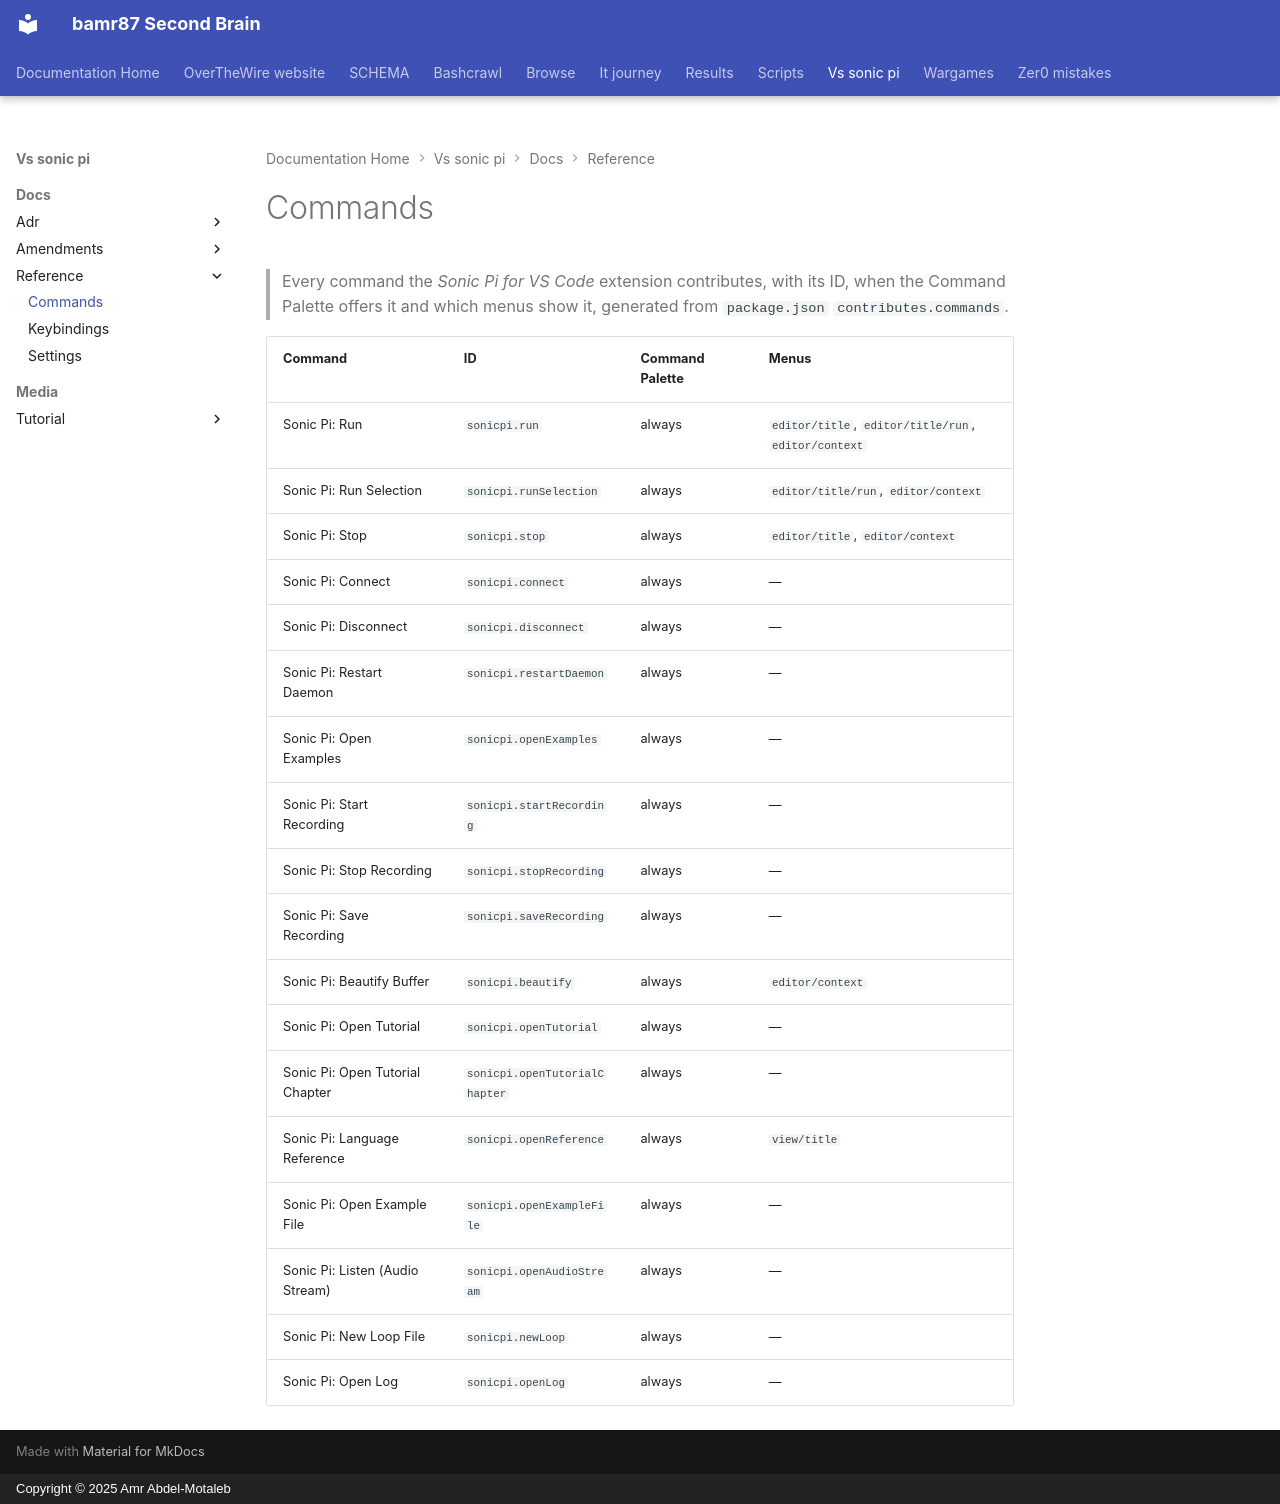

repository: bamr87/README · page: vs-sonic-pi/docs/reference/commands/index.html · generator: mkdocs · copyright: Copyright © 2025 Amr Abdel-Motaleb

---
source_file: docs/reference/commands.md
source_repo: bamr87/vs-sonic-pi
source_url: https://github.com/bamr87/vs-sonic-pi/blob/main/docs/reference/commands.md
title: Commands
---
# Commands

> Every command the *Sonic Pi for VS Code* extension contributes, with its ID, when the Command Palette offers it and which menus show it, generated from `package.json` `contributes.commands`.

| Command | ID | Command Palette | Menus |
| --- | --- | --- | --- |
| Sonic Pi: Run | `sonicpi.run` | always | `editor/title`, `editor/title/run`, `editor/context` |
| Sonic Pi: Run Selection | `sonicpi.runSelection` | always | `editor/title/run`, `editor/context` |
| Sonic Pi: Stop | `sonicpi.stop` | always | `editor/title`, `editor/context` |
| Sonic Pi: Connect | `sonicpi.connect` | always | — |
| Sonic Pi: Disconnect | `sonicpi.disconnect` | always | — |
| Sonic Pi: Restart Daemon | `sonicpi.restartDaemon` | always | — |
| Sonic Pi: Open Examples | `sonicpi.openExamples` | always | — |
| Sonic Pi: Start Recording | `sonicpi.startRecording` | always | — |
| Sonic Pi: Stop Recording | `sonicpi.stopRecording` | always | — |
| Sonic Pi: Save Recording | `sonicpi.saveRecording` | always | — |
| Sonic Pi: Beautify Buffer | `sonicpi.beautify` | always | `editor/context` |
| Sonic Pi: Open Tutorial | `sonicpi.openTutorial` | always | — |
| Sonic Pi: Open Tutorial Chapter | `sonicpi.openTutorialChapter` | always | — |
| Sonic Pi: Language Reference | `sonicpi.openReference` | always | `view/title` |
| Sonic Pi: Open Example File | `sonicpi.openExampleFile` | always | — |
| Sonic Pi: Listen (Audio Stream) | `sonicpi.openAudioStream` | always | — |
| Sonic Pi: New Loop File | `sonicpi.newLoop` | always | — |
| Sonic Pi: Open Log | `sonicpi.openLog` | always | — |
